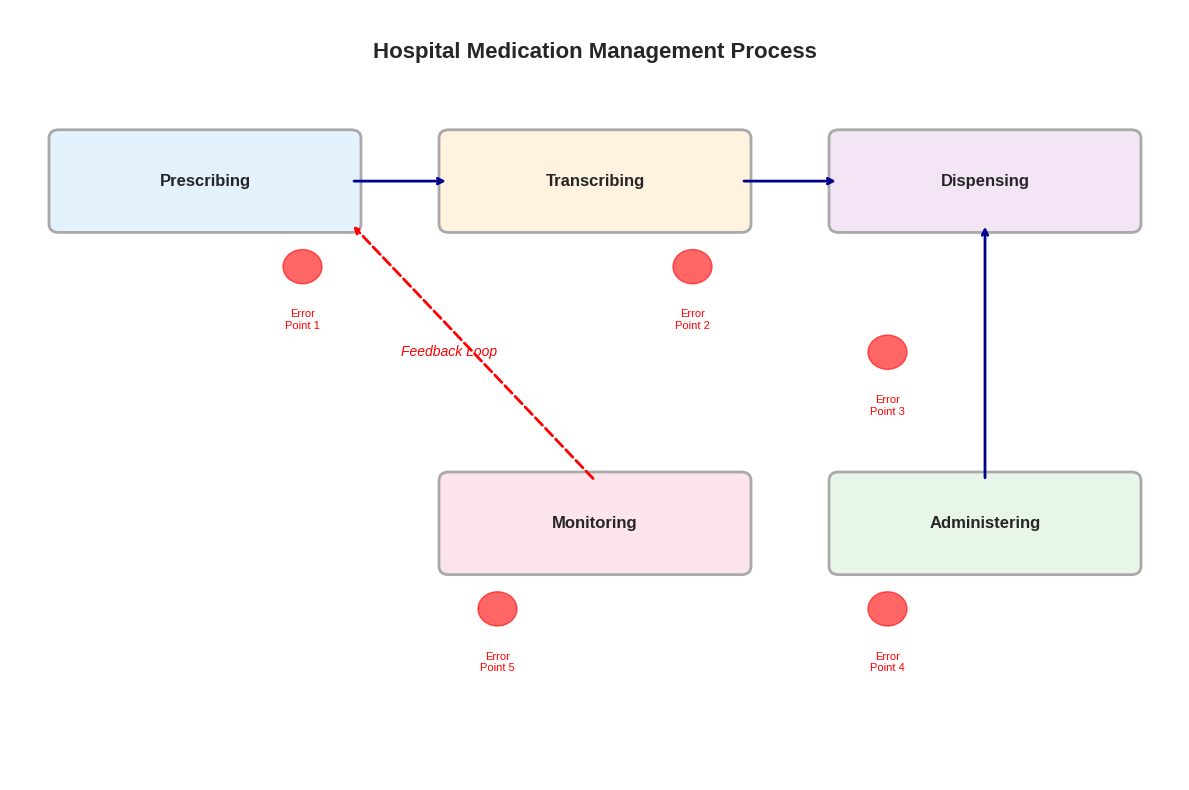
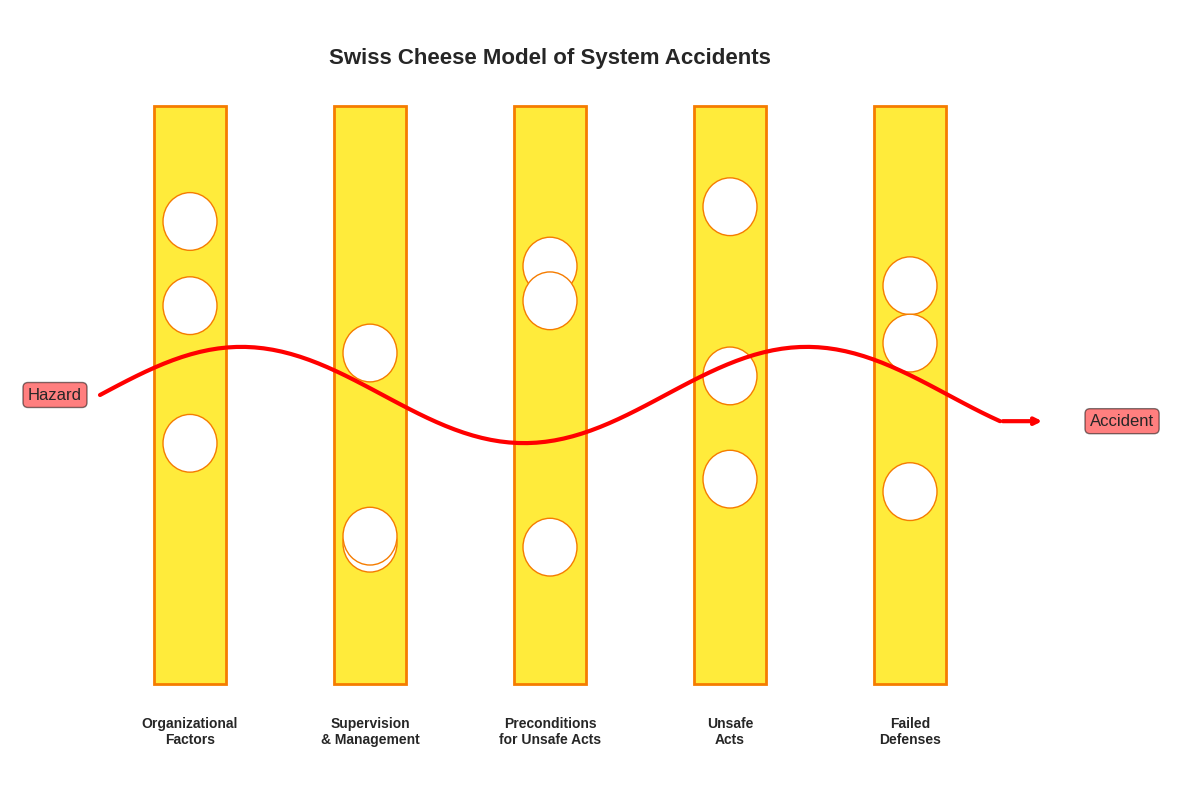
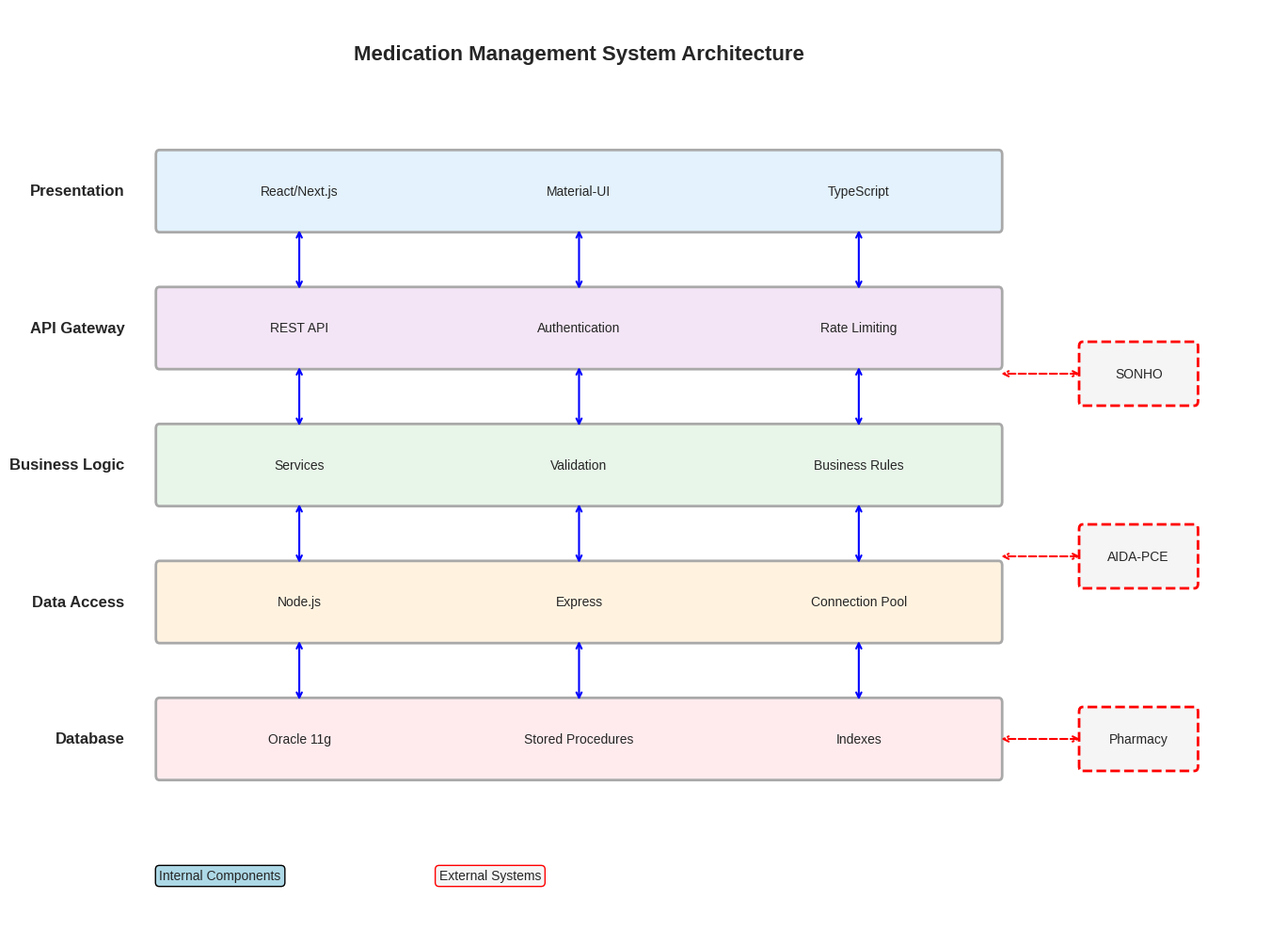
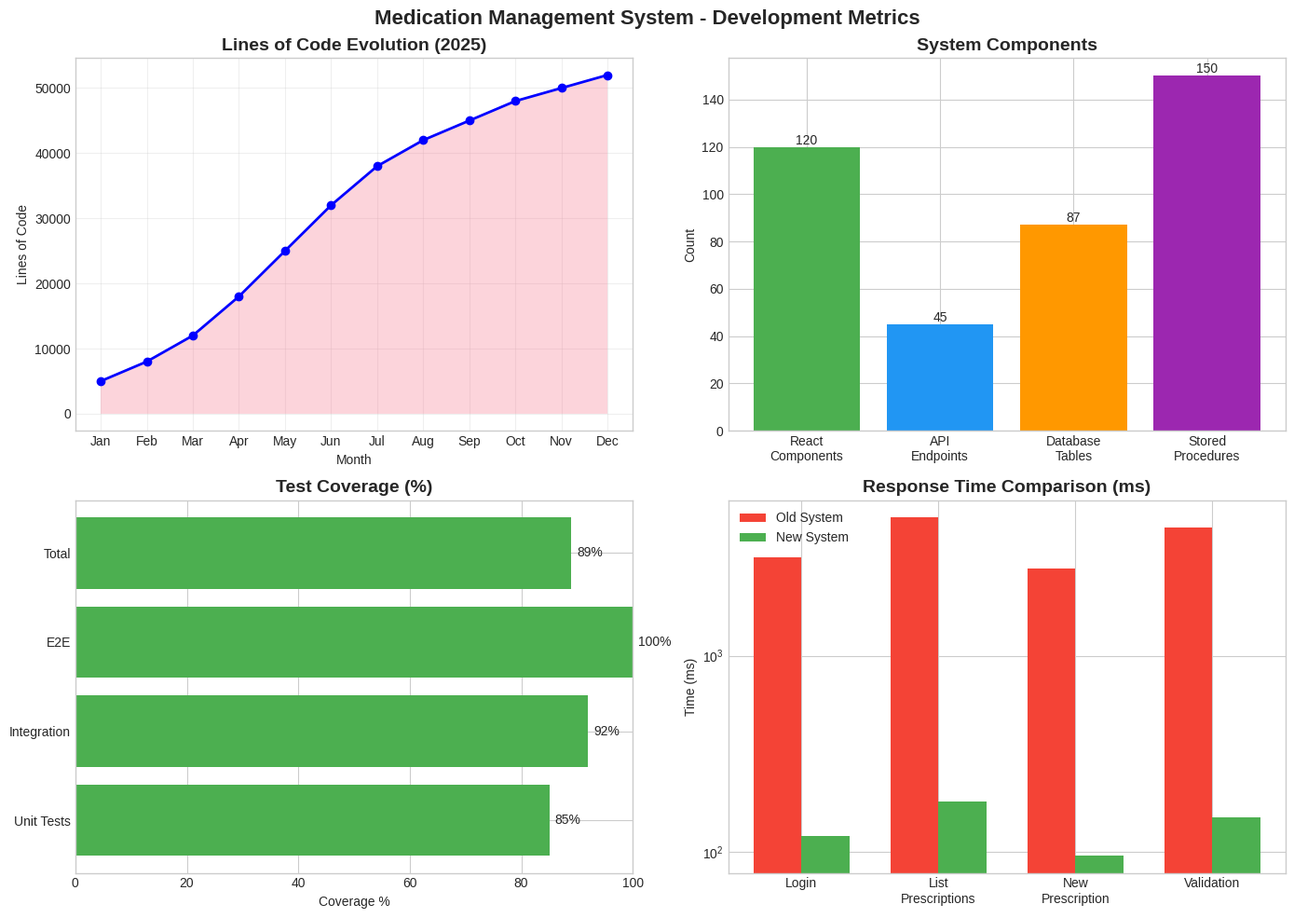
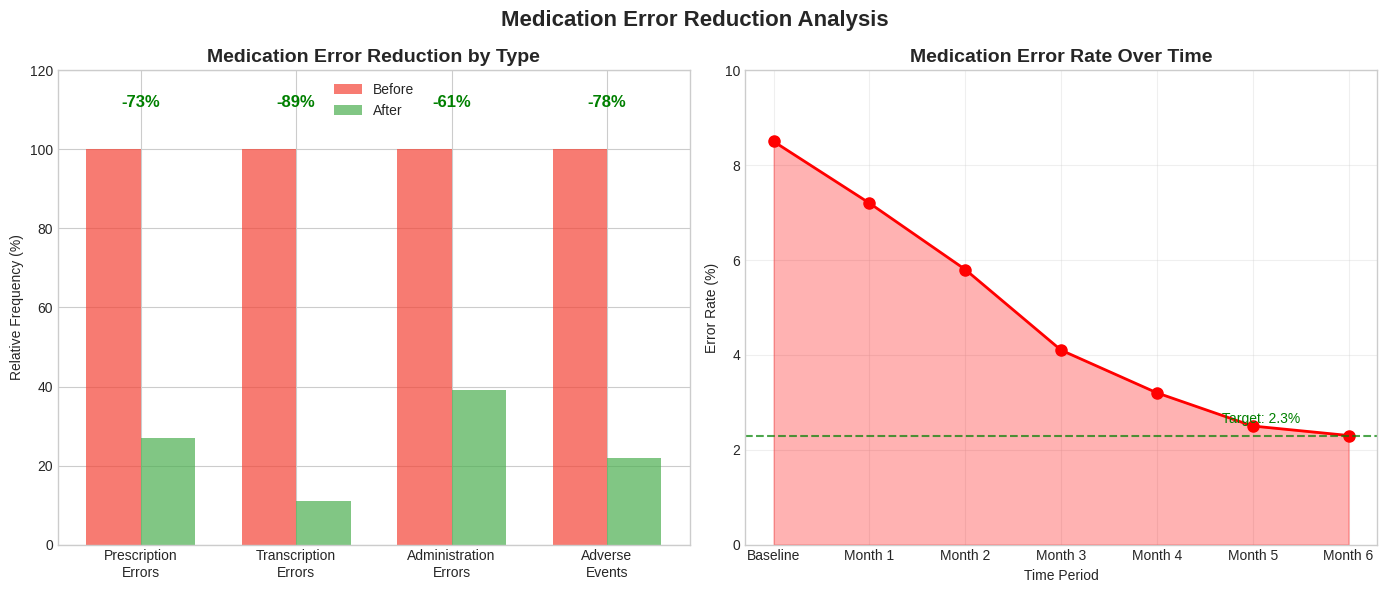

Write Python code to recreate these figures, in order.
import matplotlib.pyplot as plt
import matplotlib.patches as mpatches
from matplotlib.patches import FancyBboxPatch, Circle, Rectangle, FancyArrowPatch
import numpy as np
import seaborn as sns

# Set style
plt.style.use('seaborn-v0_8-whitegrid')
sns.set_palette("husl")

# Create images directory if it doesn't exist
import os
if not os.path.exists('images/generated'):
    os.makedirs('images/generated')

# Figure 1.1 - Medication Flow Process
def create_medication_flow():
    fig, ax = plt.subplots(figsize=(12, 8))
    
    # Define positions
    positions = {
        'prescribing': (2, 7),
        'transcribing': (6, 7),
        'dispensing': (10, 7),
        'administering': (10, 3),
        'monitoring': (6, 3)
    }
    
    # Define colors
    colors = {
        'prescribing': '#e3f2fd',
        'transcribing': '#fff3e0',
        'dispensing': '#f3e5f5',
        'administering': '#e8f5e9',
        'monitoring': '#fce4ec'
    }
    
    # Draw boxes
    for step, pos in positions.items():
        box = FancyBboxPatch(
            (pos[0]-1.5, pos[1]-0.5), 3, 1,
            boxstyle="round,pad=0.1",
            facecolor=colors[step],
            edgecolor='darkgray',
            linewidth=2
        )
        ax.add_patch(box)
        ax.text(pos[0], pos[1], step.capitalize(), 
                ha='center', va='center', fontsize=12, fontweight='bold')
    
    # Add arrows
    arrow_props = dict(arrowstyle='->', lw=2, color='darkblue')
    
    # Prescribing to Transcribing
    ax.annotate('', xy=(4.5, 7), xytext=(3.5, 7), arrowprops=arrow_props)
    
    # Transcribing to Dispensing
    ax.annotate('', xy=(8.5, 7), xytext=(7.5, 7), arrowprops=arrow_props)
    
    # Dispensing to Administering
    ax.annotate('', xy=(10, 6.5), xytext=(10, 3.5), arrowprops=arrow_props)
    
    # Administering to Monitoring
    ax.annotate('', xy=(8.5, 3), xytext=(8.5, 3), arrowprops=arrow_props)
    
    # Monitoring to Prescribing (feedback)
    ax.annotate('', xy=(3.5, 6.5), xytext=(6, 3.5), 
                arrowprops=dict(arrowstyle='->', lw=2, color='red', linestyle='dashed'))
    
    # Add error points
    error_points = [(3, 6), (7, 6), (9, 5), (9, 2), (5, 2)]
    for i, point in enumerate(error_points):
        circle = Circle(point, 0.2, color='red', alpha=0.6)
        ax.add_patch(circle)
        ax.text(point[0], point[1]-0.5, f'Error\nPoint {i+1}', 
                ha='center', va='top', fontsize=8, color='red')
    
    # Add title and labels
    ax.text(6, 8.5, 'Hospital Medication Management Process', 
            ha='center', va='center', fontsize=16, fontweight='bold')
    ax.text(4.5, 5, 'Feedback Loop', ha='center', va='center', 
            fontsize=10, color='red', style='italic')
    
    ax.set_xlim(0, 12)
    ax.set_ylim(0, 9)
    ax.axis('off')
    
    plt.tight_layout()
    plt.savefig('images/generated/medication_flow_process.png', dpi=300, bbox_inches='tight')
    plt.close()

# Figure 2.2 - Swiss Cheese Model
def create_swiss_cheese_model():
    fig, ax = plt.subplots(figsize=(12, 8))
    
    # Define layers
    layers = [
        'Organizational\nFactors',
        'Supervision\n& Management',
        'Preconditions\nfor Unsafe Acts',
        'Unsafe\nActs',
        'Failed\nDefenses'
    ]
    
    # Draw cheese slices
    for i, layer in enumerate(layers):
        x = i * 2 + 1
        
        # Draw slice
        rect = Rectangle((x-0.4, 1), 0.8, 6, 
                        facecolor='#ffeb3b', edgecolor='#f57c00', linewidth=2)
        ax.add_patch(rect)
        
        # Add holes (vulnerabilities)
        np.random.seed(42 + i)
        for j in range(3):
            y = np.random.uniform(2, 6)
            circle = Circle((x, y), 0.3, facecolor='white', edgecolor='#f57c00')
            ax.add_patch(circle)
        
        # Add label
        ax.text(x, 0.5, layer, ha='center', va='center', fontsize=10, fontweight='bold')
    
    # Draw hazard path
    hazard_x = np.linspace(0, 10, 100)
    hazard_y = 4 + 0.5 * np.sin(hazard_x)
    ax.plot(hazard_x, hazard_y, 'r-', linewidth=3, label='Hazard Trajectory')
    
    # Add arrow at the end
    ax.annotate('', xy=(10.5, hazard_y[-1]), xytext=(10, hazard_y[-1]), 
                arrowprops=dict(arrowstyle='->', lw=3, color='red'))
    
    # Add labels
    ax.text(5, 7.5, 'Swiss Cheese Model of System Accidents', 
            ha='center', va='center', fontsize=16, fontweight='bold')
    ax.text(-0.5, 4, 'Hazard', ha='center', va='center', fontsize=12, 
            bbox=dict(boxstyle="round,pad=0.3", facecolor='red', alpha=0.5))
    ax.text(11, hazard_y[-1], 'Accident', ha='left', va='center', fontsize=12,
            bbox=dict(boxstyle="round,pad=0.3", facecolor='red', alpha=0.5))
    
    ax.set_xlim(-1, 12)
    ax.set_ylim(0, 8)
    ax.axis('off')
    
    plt.tight_layout()
    plt.savefig('images/generated/swiss_cheese_model.png', dpi=300, bbox_inches='tight')
    plt.close()

# Figure 4.1 - System Architecture
def create_system_architecture():
    fig, ax = plt.subplots(figsize=(14, 10))
    
    # Define layers and components
    layers = {
        'Presentation': {'y': 8, 'color': '#e3f2fd', 'components': ['React/Next.js', 'Material-UI', 'TypeScript']},
        'API Gateway': {'y': 6.5, 'color': '#f3e5f5', 'components': ['REST API', 'Authentication', 'Rate Limiting']},
        'Business Logic': {'y': 5, 'color': '#e8f5e9', 'components': ['Services', 'Validation', 'Business Rules']},
        'Data Access': {'y': 3.5, 'color': '#fff3e0', 'components': ['Node.js', 'Express', 'Connection Pool']},
        'Database': {'y': 2, 'color': '#ffebee', 'components': ['Oracle 11g', 'Stored Procedures', 'Indexes']}
    }
    
    # Draw layers
    for layer_name, layer_info in layers.items():
        # Main layer box
        rect = FancyBboxPatch(
            (1, layer_info['y']-0.4), 12, 0.8,
            boxstyle="round,pad=0.05",
            facecolor=layer_info['color'],
            edgecolor='darkgray',
            linewidth=2
        )
        ax.add_patch(rect)
        
        # Layer name
        ax.text(0.5, layer_info['y'], layer_name, ha='right', va='center', 
                fontsize=12, fontweight='bold')
        
        # Components
        comp_width = 12 / len(layer_info['components'])
        for i, comp in enumerate(layer_info['components']):
            x = 1 + i * comp_width + comp_width/2
            ax.text(x, layer_info['y'], comp, ha='center', va='center', fontsize=10)
    
    # Add connections
    for i in range(len(layers) - 1):
        y1 = list(layers.values())[i]['y'] - 0.4
        y2 = list(layers.values())[i+1]['y'] + 0.4
        for x in [3, 7, 11]:
            ax.annotate('', xy=(x, y2), xytext=(x, y1),
                       arrowprops=dict(arrowstyle='<->', lw=1.5, color='blue'))
    
    # Add external systems
    external_systems = [
        {'name': 'SONHO', 'pos': (15, 6)},
        {'name': 'AIDA-PCE', 'pos': (15, 4)},
        {'name': 'Pharmacy', 'pos': (15, 2)}
    ]
    
    for system in external_systems:
        rect = FancyBboxPatch(
            (system['pos'][0]-0.8, system['pos'][1]-0.3), 1.6, 0.6,
            boxstyle="round,pad=0.05",
            facecolor='#f5f5f5',
            edgecolor='red',
            linewidth=2,
            linestyle='dashed'
        )
        ax.add_patch(rect)
        ax.text(system['pos'][0], system['pos'][1], system['name'], 
                ha='center', va='center', fontsize=10)
        
        # Connection to main system
        ax.annotate('', xy=(13, system['pos'][1]), xytext=(system['pos'][0]-0.8, system['pos'][1]),
                   arrowprops=dict(arrowstyle='<->', lw=1.5, color='red', linestyle='dashed'))
    
    # Title
    ax.text(7, 9.5, 'Medication Management System Architecture', 
            ha='center', va='center', fontsize=16, fontweight='bold')
    
    # Legend
    ax.text(1, 0.5, 'Internal Components', ha='left', va='center', fontsize=10,
            bbox=dict(boxstyle="round,pad=0.3", facecolor='lightblue'))
    ax.text(5, 0.5, 'External Systems', ha='left', va='center', fontsize=10,
            bbox=dict(boxstyle="round,pad=0.3", facecolor='#f5f5f5', edgecolor='red'))
    
    ax.set_xlim(-1, 17)
    ax.set_ylim(0, 10)
    ax.axis('off')
    
    plt.tight_layout()
    plt.savefig('images/generated/system_architecture.png', dpi=300, bbox_inches='tight')
    plt.close()

# Figure 5.1 - Development Metrics
def create_development_metrics():
    fig, ((ax1, ax2), (ax3, ax4)) = plt.subplots(2, 2, figsize=(14, 10))
    
    # 1. Code Evolution
    months = ['Jan', 'Feb', 'Mar', 'Apr', 'May', 'Jun', 'Jul', 'Aug', 'Sep', 'Oct', 'Nov', 'Dec']
    loc = [5000, 8000, 12000, 18000, 25000, 32000, 38000, 42000, 45000, 48000, 50000, 52000]
    
    ax1.plot(months, loc, 'b-', linewidth=2, marker='o')
    ax1.fill_between(range(len(months)), loc, alpha=0.3)
    ax1.set_title('Lines of Code Evolution (2025)', fontsize=14, fontweight='bold')
    ax1.set_xlabel('Month')
    ax1.set_ylabel('Lines of Code')
    ax1.grid(True, alpha=0.3)
    
    # 2. Component Distribution
    components = ['React\nComponents', 'API\nEndpoints', 'Database\nTables', 'Stored\nProcedures']
    values = [120, 45, 87, 150]
    colors = ['#4CAF50', '#2196F3', '#FF9800', '#9C27B0']
    
    bars = ax2.bar(components, values, color=colors)
    ax2.set_title('System Components', fontsize=14, fontweight='bold')
    ax2.set_ylabel('Count')
    
    # Add value labels on bars
    for bar in bars:
        height = bar.get_height()
        ax2.text(bar.get_x() + bar.get_width()/2., height,
                f'{int(height)}', ha='center', va='bottom')
    
    # 3. Test Coverage
    test_types = ['Unit Tests', 'Integration', 'E2E', 'Total']
    coverage = [85, 92, 100, 89]
    
    bars = ax3.barh(test_types, coverage, color=['#4CAF50' if x >= 80 else '#FF9800' for x in coverage])
    ax3.set_title('Test Coverage (%)', fontsize=14, fontweight='bold')
    ax3.set_xlabel('Coverage %')
    ax3.set_xlim(0, 100)
    
    # Add percentage labels
    for i, (bar, cov) in enumerate(zip(bars, coverage)):
        ax3.text(cov + 1, bar.get_y() + bar.get_height()/2, 
                f'{cov}%', va='center')
    
    # 4. Performance Comparison
    operations = ['Login', 'List\nPrescriptions', 'New\nPrescription', 'Validation']
    old_times = [3200, 5100, 2800, 4500]
    new_times = [120, 180, 95, 150]
    
    x = np.arange(len(operations))
    width = 0.35
    
    bars1 = ax4.bar(x - width/2, old_times, width, label='Old System', color='#f44336')
    bars2 = ax4.bar(x + width/2, new_times, width, label='New System', color='#4CAF50')
    
    ax4.set_title('Response Time Comparison (ms)', fontsize=14, fontweight='bold')
    ax4.set_ylabel('Time (ms)')
    ax4.set_xticks(x)
    ax4.set_xticklabels(operations)
    ax4.legend()
    ax4.set_yscale('log')
    
    plt.suptitle('Medication Management System - Development Metrics', fontsize=16, fontweight='bold')
    plt.tight_layout()
    plt.savefig('images/generated/development_metrics.png', dpi=300, bbox_inches='tight')
    plt.close()

# Figure 5.3 - Error Reduction Dashboard
def create_error_reduction_dashboard():
    fig, (ax1, ax2) = plt.subplots(1, 2, figsize=(14, 6))
    
    # Error types reduction
    error_types = ['Prescription\nErrors', 'Transcription\nErrors', 'Administration\nErrors', 'Adverse\nEvents']
    before = [100, 100, 100, 100]  # Normalized to 100%
    after = [27, 11, 39, 22]  # Remaining after implementation
    
    x = np.arange(len(error_types))
    width = 0.35
    
    bars1 = ax1.bar(x - width/2, before, width, label='Before', color='#f44336', alpha=0.7)
    bars2 = ax1.bar(x + width/2, after, width, label='After', color='#4CAF50', alpha=0.7)
    
    # Add reduction percentages
    for i, (b, a) in enumerate(zip(before, after)):
        reduction = 100 - a
        ax1.text(i, 110, f'-{reduction}%', ha='center', va='bottom', 
                fontweight='bold', color='green', fontsize=12)
    
    ax1.set_ylabel('Relative Frequency (%)')
    ax1.set_title('Medication Error Reduction by Type', fontsize=14, fontweight='bold')
    ax1.set_xticks(x)
    ax1.set_xticklabels(error_types)
    ax1.legend()
    ax1.set_ylim(0, 120)
    
    # Timeline of error rates
    months = ['Baseline', 'Month 1', 'Month 2', 'Month 3', 'Month 4', 'Month 5', 'Month 6']
    error_rate = [8.5, 7.2, 5.8, 4.1, 3.2, 2.5, 2.3]
    
    ax2.plot(months, error_rate, 'ro-', linewidth=2, markersize=8)
    ax2.fill_between(range(len(months)), error_rate, alpha=0.3, color='red')
    ax2.axhline(y=2.3, color='green', linestyle='--', alpha=0.7)
    ax2.text(5.5, 2.5, 'Target: 2.3%', ha='right', va='bottom', color='green')
    
    ax2.set_ylabel('Error Rate (%)')
    ax2.set_xlabel('Time Period')
    ax2.set_title('Medication Error Rate Over Time', fontsize=14, fontweight='bold')
    ax2.grid(True, alpha=0.3)
    ax2.set_ylim(0, 10)
    
    plt.suptitle('Medication Error Reduction Analysis', fontsize=16, fontweight='bold')
    plt.tight_layout()
    plt.savefig('images/generated/error_reduction_dashboard.png', dpi=300, bbox_inches='tight')
    plt.close()

# Generate all diagrams
if __name__ == "__main__":
    print("Generating diagrams...")
    
    create_medication_flow()
    print("✓ Figure 1.1 - Medication Flow Process")
    
    create_swiss_cheese_model()
    print("✓ Figure 2.2 - Swiss Cheese Model")
    
    create_system_architecture()
    print("✓ Figure 4.1 - System Architecture")
    
    create_development_metrics()
    print("✓ Figure 5.1 - Development Metrics")
    
    create_error_reduction_dashboard()
    print("✓ Figure 5.3 - Error Reduction Dashboard")
    
    print("\nAll diagrams generated successfully!") 
